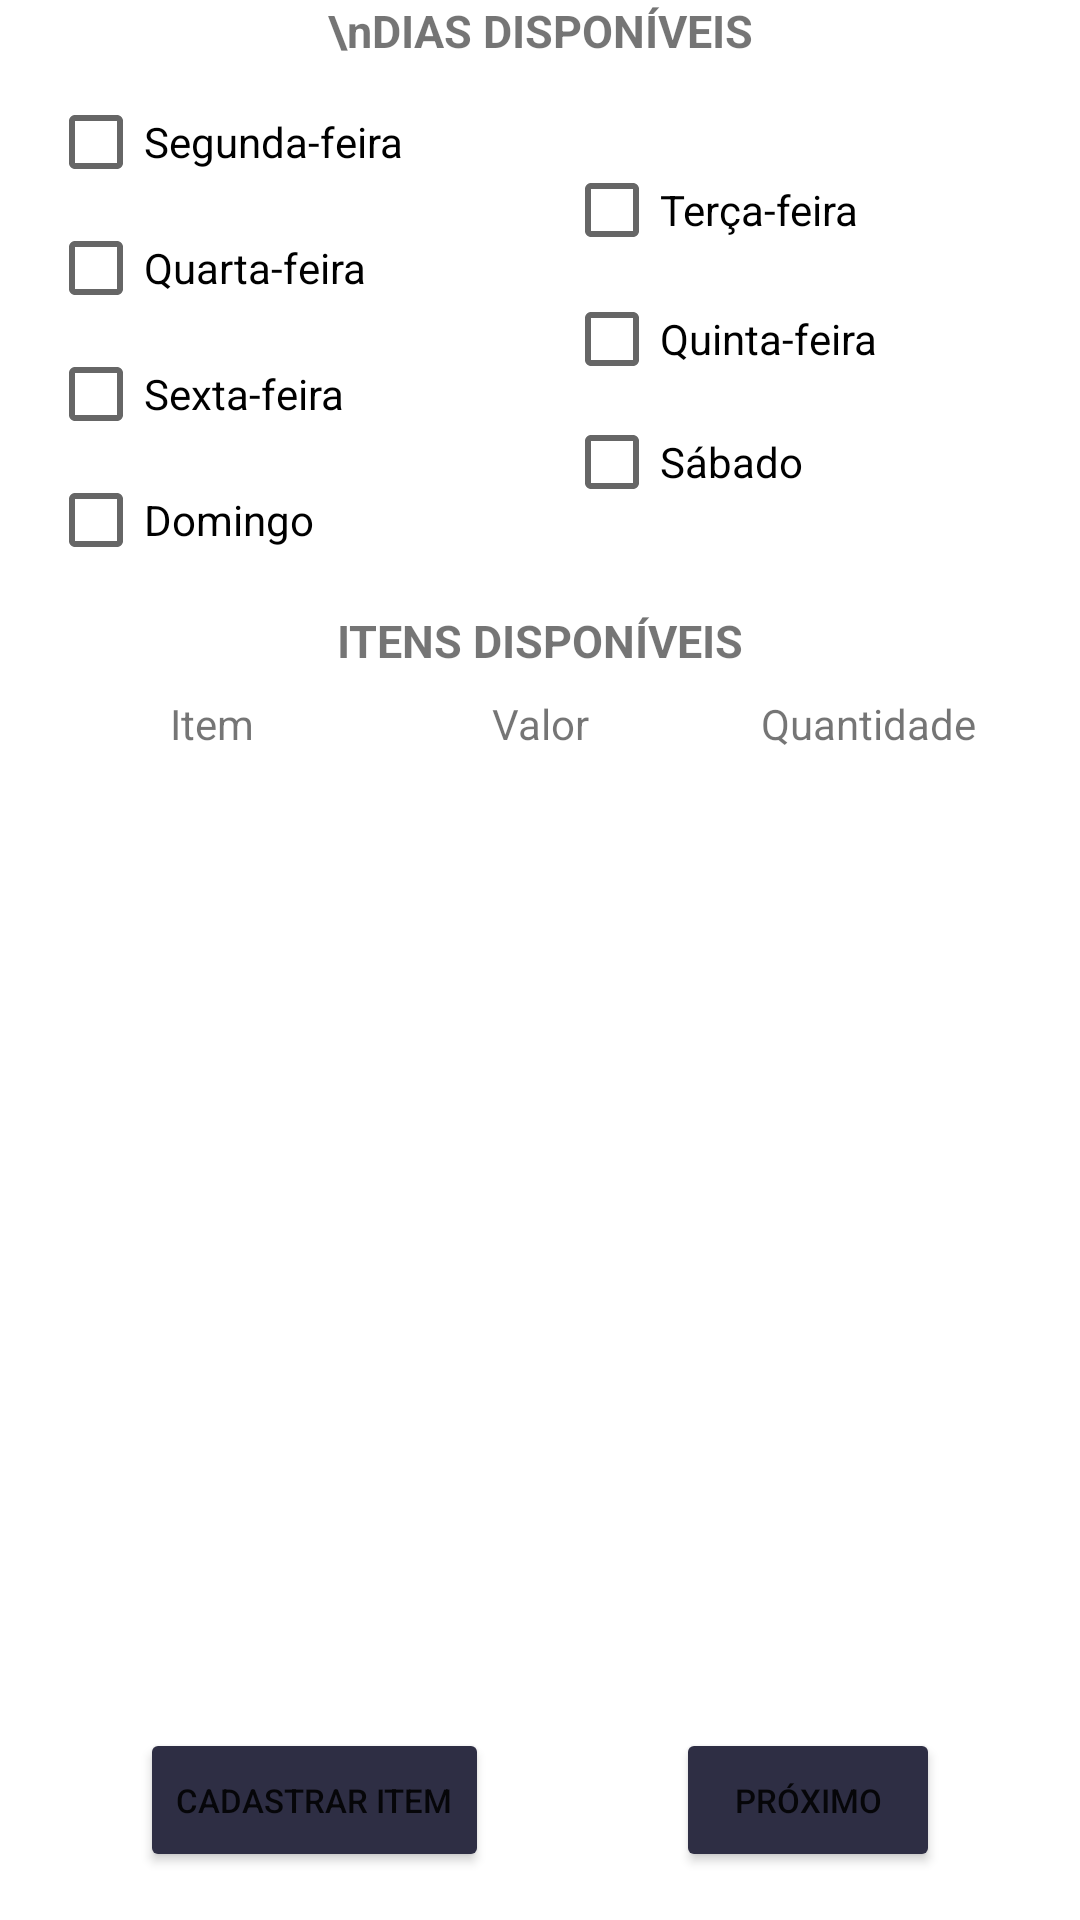

This screen was rendered from an Android layout file. Write that file and the resources it references.
<!-- AndroidManifest.xml: application theme Theme.SportScheduleApp -->
<!-- res/layout/activity_cad_quadra_2.xml -->
<?xml version="1.0" encoding="utf-8"?>
<androidx.constraintlayout.widget.ConstraintLayout xmlns:android="http://schemas.android.com/apk/res/android"
    xmlns:app="http://schemas.android.com/apk/res-auto"
    xmlns:tools="http://schemas.android.com/tools"
    android:layout_width="match_parent"
    android:layout_height="match_parent"
    android:background="#FFFFFF"
    tools:context=".controller.CadastroQuadra2">

    <TextView
        android:id="@+id/lblDias"
        android:layout_width="0dp"
        android:layout_height="wrap_content"
        android:gravity="center"
        android:text="\nDIAS DISPONÍVEIS"
        android:textSize="15dp"
        android:textStyle="bold"
        app:layout_constraintEnd_toEndOf="parent"
        app:layout_constraintHorizontal_bias="0.0"
        app:layout_constraintStart_toStartOf="parent"
        tools:ignore="MissingConstraints"
        tools:layout_editor_absoluteY="4dp" />

    <CheckBox
        android:id="@+id/cbSegunda"
        android:layout_width="150dp"
        android:layout_height="30dp"
        android:layout_marginStart="16dp"
        android:layout_marginTop="12dp"
        android:layout_marginEnd="16dp"
        android:text="Segunda-feira"
        app:layout_constraintHorizontal_bias="1.0"
        app:layout_constraintStart_toStartOf="parent"
        app:layout_constraintTop_toBottomOf="@+id/lblDias" />

    <CheckBox
        android:id="@+id/cbTerca"
        android:layout_width="150dp"
        android:layout_height="30dp"
        android:layout_marginStart="16dp"
        android:layout_marginTop="55dp"
        android:layout_marginEnd="16dp"
        android:text="Terça-feira"
        app:layout_constraintEnd_toEndOf="parent"
        app:layout_constraintStart_toEndOf="@+id/cbSegunda"
        app:layout_constraintTop_toBottomOf="@+id/lblDias"
        app:layout_constraintTop_toTopOf="parent" />

    <CheckBox
        android:id="@+id/cbQuarta"
        android:layout_width="150dp"
        android:layout_height="30dp"
        android:layout_marginStart="16dp"
        android:layout_marginTop="12dp"
        android:layout_marginEnd="16dp"
        android:text="Quarta-feira"
        app:layout_constraintHorizontal_bias="1.0"
        app:layout_constraintStart_toStartOf="parent"
        app:layout_constraintTop_toBottomOf="@+id/cbSegunda" />

    <CheckBox
        android:id="@+id/cbQuinta"
        android:layout_width="150dp"
        android:layout_height="30dp"
        android:layout_marginStart="16dp"
        android:layout_marginTop="98dp"
        android:layout_marginEnd="16dp"
        android:text="Quinta-feira"
        app:layout_constraintEnd_toEndOf="parent"
        app:layout_constraintHorizontal_bias="0.507"
        app:layout_constraintStart_toEndOf="@+id/cbQuarta"
        app:layout_constraintTop_toBottomOf="@+id/cbTerca"
        app:layout_constraintTop_toTopOf="parent" />

    <CheckBox
        android:id="@+id/cbSexta"
        android:layout_width="150dp"
        android:layout_height="30dp"
        android:layout_marginStart="16dp"
        android:layout_marginTop="12dp"
        android:layout_marginEnd="16dp"
        android:text="Sexta-feira"
        app:layout_constraintHorizontal_bias="1.0"
        app:layout_constraintStart_toStartOf="parent"
        app:layout_constraintTop_toBottomOf="@+id/cbQuarta" />

    <CheckBox
        android:id="@+id/cbSabado"
        android:layout_width="150dp"
        android:layout_height="30dp"
        android:layout_marginStart="16dp"
        android:layout_marginTop="139dp"
        android:layout_marginEnd="16dp"
        android:text="Sábado"
        app:layout_constraintEnd_toEndOf="parent"
        app:layout_constraintHorizontal_bias="0.507"
        app:layout_constraintStart_toEndOf="@+id/cbSexta"
        app:layout_constraintTop_toTopOf="parent" />

    <CheckBox
        android:id="@+id/cbDomingo"
        android:layout_width="150dp"
        android:layout_height="30dp"
        android:layout_marginStart="16dp"
        android:layout_marginTop="12dp"
        android:layout_marginEnd="16dp"
        android:text="Domingo"
        app:layout_constraintHorizontal_bias="1.0"
        app:layout_constraintStart_toStartOf="parent"
        app:layout_constraintTop_toBottomOf="@+id/cbSexta" />

    <TextView
        android:id="@+id/lblItens"
        android:layout_width="0dp"
        android:layout_height="wrap_content"
        android:layout_marginTop="15dp"
        android:gravity="center"
        android:text="ITENS DISPONÍVEIS"
        android:textSize="15dp"
        android:textStyle="bold"
        app:layout_constraintEnd_toEndOf="parent"
        app:layout_constraintHorizontal_bias="0.5"
        app:layout_constraintStart_toStartOf="parent"
        app:layout_constraintTop_toBottomOf="@+id/cbDomingo" />


    <androidx.recyclerview.widget.RecyclerView
        android:id="@+id/listaItens"
        android:layout_width="match_parent"
        android:layout_height="193dp"
        android:layout_marginStart="16dp"
        android:layout_marginEnd="16dp"
        android:scrollbarAlwaysDrawVerticalTrack="true"
        app:layout_constraintEnd_toEndOf="parent"
        app:layout_constraintHorizontal_bias="1.0"
        app:layout_constraintStart_toStartOf="parent"
        app:layout_constraintTop_toBottomOf="@+id/linearLayout" />

    <LinearLayout
        android:id="@+id/linearLayout"
        android:layout_width="match_parent"
        android:layout_height="wrap_content"
        android:layout_marginStart="16dp"
        android:layout_marginTop="8dp"
        android:layout_marginEnd="16dp"
        app:layout_constraintEnd_toEndOf="parent"
        app:layout_constraintStart_toStartOf="parent"
        app:layout_constraintTop_toBottomOf="@+id/lblItens">

        <TextView
            android:id="@+id/txtNome"
            android:layout_width="match_parent"
            android:layout_height="wrap_content"
            android:layout_weight="3"
            android:gravity="center"
            android:text="Item" />

        <TextView
            android:id="@+id/txtValor"
            android:layout_width="match_parent"
            android:layout_height="wrap_content"
            android:layout_weight="3"
            android:gravity="center"
            android:text="Valor" />

        <TextView
            android:id="@+id/txtQuantidade"
            android:layout_width="match_parent"
            android:layout_height="wrap_content"
            android:layout_weight="3"
            android:gravity="center"
            android:text="Quantidade" />


    </LinearLayout>

    <Button
        android:id="@+id/btnCadastrarItem"
        android:layout_width="wrap_content"
        android:layout_height="wrap_content"
        android:layout_marginStart="16dp"
        android:layout_marginEnd="16dp"
        android:layout_marginBottom="16dp"
        android:backgroundTint="#2e2e44"
        android:text="CADASTRAR ITEM"
        android:textSize="11dp"
        app:layout_constraintBottom_toBottomOf="parent"
        app:layout_constraintEnd_toStartOf="@+id/btnProximo"
        app:layout_constraintStart_toStartOf="parent" />

    <Button
        android:id="@+id/btnProximo"
        android:layout_width="wrap_content"
        android:layout_height="wrap_content"
        android:layout_marginStart="16dp"
        android:layout_marginEnd="16dp"
        android:layout_marginBottom="16dp"
        android:backgroundTint="#2e2e44"
        android:text="PRÓXIMO"
        android:textSize="11dp"
        app:layout_constraintBottom_toBottomOf="parent"
        app:layout_constraintEnd_toEndOf="parent"
        app:layout_constraintHorizontal_bias="0.0"
        app:layout_constraintStart_toEndOf="@+id/btnCadastrarItem" />

</androidx.constraintlayout.widget.ConstraintLayout>
<!-- resources referenced by this layout -->
<resources>
  <style name="Theme.SportScheduleApp" parent="Theme.MaterialComponents.DayNight.DarkActionBar">
          
          <item name="colorPrimary">@color/purple_500</item>
          <item name="colorPrimaryVariant">@color/purple_700</item>
          <item name="colorOnPrimary">@color/white</item>
          
          <item name="colorSecondary">@color/teal_200</item>
          <item name="colorSecondaryVariant">@color/teal_700</item>
          <item name="colorOnSecondary">@color/black</item>
          
          <item name="android:statusBarColor" tools:targetApi="l">?attr/colorPrimaryVariant</item>
          
      </style>
  <color name="purple_500">#FF6200EE</color>
  <color name="purple_700">#FF3700B3</color>
  <color name="white">#FFFFFFFF</color>
  <color name="teal_200">#FF03DAC5</color>
  <color name="teal_700">#FF018786</color>
  <color name="black">#FF000000</color>
</resources>
